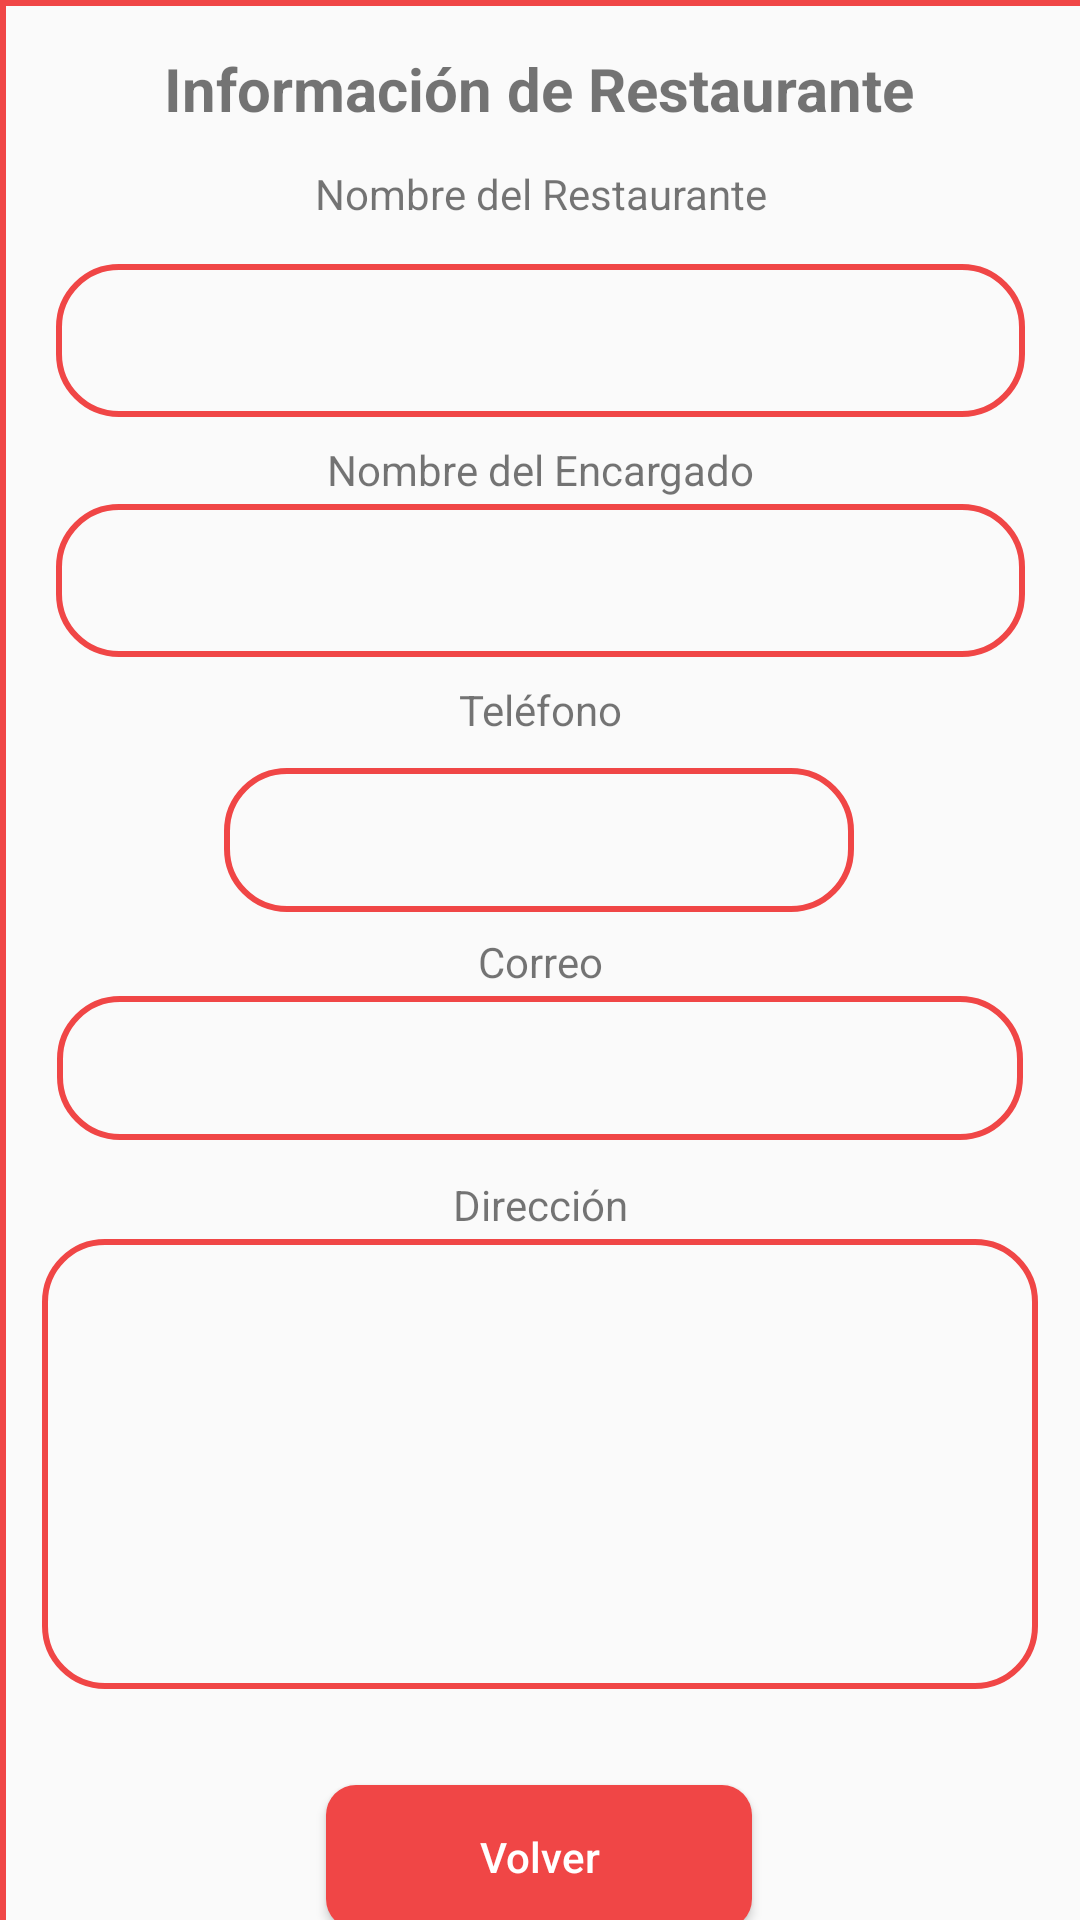

Produce the Android XML layout that renders to this screen, including the resource entries it uses.
<!-- AndroidManifest.xml: application theme Theme.EATSDelivery -->
<!-- res/layout/activity_rest_info_gerente.xml -->
<?xml version="1.0" encoding="utf-8"?>
<androidx.constraintlayout.widget.ConstraintLayout xmlns:android="http://schemas.android.com/apk/res/android"
    xmlns:app="http://schemas.android.com/apk/res-auto"
    xmlns:tools="http://schemas.android.com/tools"
    android:layout_width="match_parent"
    android:layout_height="match_parent">

    <ImageView
        android:id="@+id/imageView18"
        android:layout_width="407dp"
        android:layout_height="726dp"
        app:layout_constraintStart_toStartOf="parent"
        app:layout_constraintTop_toTopOf="parent"
        app:srcCompat="@drawable/squarebox" />

    <Button
        android:id="@+id/button64"
        android:layout_width="142dp"
        android:layout_height="48dp"
        android:layout_marginTop="32dp"
        android:background="@drawable/custom_button"
        android:onClick="back"
        android:text="@string/back"
        android:textAllCaps="false"
        android:textColor="#ffff"
        app:layout_constraintEnd_toEndOf="parent"
        app:layout_constraintHorizontal_bias="0.498"
        app:layout_constraintStart_toStartOf="parent"
        app:layout_constraintTop_toBottomOf="@+id/editTextTextPostalAddress3" />

    <TextView
        android:id="@+id/textView41"
        android:layout_width="115dp"
        android:layout_height="21dp"
        android:layout_marginTop="12dp"
        android:text="Dirección"
        android:textAlignment="center"
        android:textSize="14sp"
        app:layout_constraintEnd_toEndOf="parent"
        app:layout_constraintStart_toStartOf="parent"
        app:layout_constraintTop_toBottomOf="@+id/editTextTextEmailAddress3" />

    <EditText
        android:id="@+id/editTextTextPostalAddress3"
        android:layout_width="332dp"
        android:layout_height="150dp"
        android:background="@drawable/box"
        android:ems="10"
        android:gravity="center"
        android:inputType="textPostalAddress"
        android:minHeight="48dp"
        app:layout_constraintEnd_toEndOf="parent"
        app:layout_constraintStart_toStartOf="parent"
        app:layout_constraintTop_toBottomOf="@+id/textView41"
        tools:ignore="SpeakableTextPresentCheck" />

    <EditText
        android:id="@+id/editTextPhone3"
        android:layout_width="wrap_content"
        android:layout_height="wrap_content"
        android:layout_marginTop="8dp"
        android:background="@drawable/box"
        android:ems="10"
        android:gravity="center"
        android:inputType="phone"
        android:minHeight="48dp"
        app:layout_constraintEnd_toEndOf="parent"
        app:layout_constraintHorizontal_bias="0.497"
        app:layout_constraintStart_toStartOf="parent"
        app:layout_constraintTop_toBottomOf="@+id/textView39"
        tools:ignore="SpeakableTextPresentCheck" />

    <TextView
        android:id="@+id/textView40"
        android:layout_width="115dp"
        android:layout_height="21dp"
        android:layout_marginTop="7dp"
        android:text="Correo"
        android:textAlignment="center"
        android:textSize="14sp"
        app:layout_constraintEnd_toEndOf="parent"
        app:layout_constraintStart_toStartOf="parent"
        app:layout_constraintTop_toBottomOf="@+id/editTextPhone3" />

    <EditText
        android:id="@+id/editTextTextEmailAddress3"
        android:layout_width="322dp"
        android:layout_height="48dp"
        android:background="@drawable/box"
        android:ems="10"
        android:gravity="center"
        android:inputType="textEmailAddress"
        android:minHeight="48dp"
        app:layout_constraintEnd_toEndOf="parent"
        app:layout_constraintStart_toStartOf="parent"
        app:layout_constraintTop_toBottomOf="@+id/textView40"
        tools:ignore="SpeakableTextPresentCheck" />

    <TextView
        android:id="@+id/textView39"
        android:layout_width="115dp"
        android:layout_height="21dp"
        android:layout_marginTop="8dp"
        android:text="Teléfono"
        android:textAlignment="center"
        android:textSize="14sp"
        app:layout_constraintEnd_toEndOf="parent"
        app:layout_constraintStart_toStartOf="parent"
        app:layout_constraintTop_toBottomOf="@+id/editTextTextPersonName7" />

    <EditText
        android:id="@+id/editTextTextPersonName6"
        android:layout_width="323dp"
        android:layout_height="51dp"
        android:layout_marginTop="12dp"
        android:background="@drawable/box"
        android:ems="10"
        android:gravity="center"
        android:inputType="textPersonName"
        android:minHeight="48dp"
        app:layout_constraintEnd_toEndOf="parent"
        app:layout_constraintStart_toStartOf="parent"
        app:layout_constraintTop_toBottomOf="@+id/textView37"
        tools:ignore="SpeakableTextPresentCheck" />

    <EditText
        android:id="@+id/editTextTextPersonName7"
        android:layout_width="323dp"
        android:layout_height="51dp"
        android:background="@drawable/box"
        android:ems="10"
        android:gravity="center"
        android:inputType="textPersonName"
        android:minHeight="48dp"
        app:layout_constraintEnd_toEndOf="parent"
        app:layout_constraintStart_toStartOf="parent"
        app:layout_constraintTop_toBottomOf="@+id/textView38"
        tools:ignore="SpeakableTextPresentCheck" />

    <TextView
        android:id="@+id/textView36"
        android:layout_width="wrap_content"
        android:layout_height="wrap_content"
        android:layout_marginTop="16dp"
        android:text="Información de Restaurante"
        android:textSize="20sp"
        android:textStyle="bold"
        app:layout_constraintEnd_toEndOf="parent"
        app:layout_constraintHorizontal_bias="0.497"
        app:layout_constraintStart_toStartOf="parent"
        app:layout_constraintTop_toTopOf="parent" />

    <TextView
        android:id="@+id/textView37"
        android:layout_width="196dp"
        android:layout_height="21dp"
        android:layout_marginTop="12dp"
        android:text="Nombre del Restaurante"
        android:textAlignment="center"
        android:textSize="14sp"
        app:layout_constraintEnd_toEndOf="parent"
        app:layout_constraintStart_toStartOf="parent"
        app:layout_constraintTop_toBottomOf="@+id/textView36" />

    <TextView
        android:id="@+id/textView38"
        android:layout_width="196dp"
        android:layout_height="21dp"
        android:layout_marginTop="8dp"
        android:text="Nombre del Encargado"
        android:textAlignment="center"
        android:textSize="14sp"
        app:layout_constraintEnd_toEndOf="parent"
        app:layout_constraintStart_toStartOf="parent"
        app:layout_constraintTop_toBottomOf="@+id/editTextTextPersonName6" />
</androidx.constraintlayout.widget.ConstraintLayout>
<!-- resources referenced by this layout -->
<resources>
  <!-- drawable box (drawable) -->
  <?xml version="1.0" encoding="utf-8"?>
  <selector xmlns:android="http://schemas.android.com/apk/res/android">
      <item>
          <shape android:shape="rectangle">
              <solid android:color="@android:color/transparent"/>
              <stroke android:width="2dp" android:color="@color/Button"/>
              <corners android:radius="20dp"/>
          </shape>
      </item>
  </selector>
  <!-- drawable custom_button (drawable) -->
  <?xml version="1.0" encoding="utf-8"?>
  <shape xmlns:android="http://schemas.android.com/apk/res/android" android:shape="rectangle">
      <solid android:color="#F04646"/>
      <corners
          android:radius="10dp"/>
  </shape>
  <!-- drawable squarebox (drawable) -->
  <?xml version="1.0" encoding="utf-8"?>
  <selector xmlns:android="http://schemas.android.com/apk/res/android">
      <item>
          <shape android:shape="rectangle">
              <solid android:color="@android:color/transparent"/>
              <stroke android:width="2dp" android:color="@color/Button"/>
  
          </shape>
      </item>
  </selector>
  <string name="back">Volver</string>
  <style name="Theme.EATSDelivery" parent="Theme.AppCompat.DayNight.NoActionBar">
          
          <item name="colorPrimary">@color/purple_500</item>
          <item name="colorPrimaryVariant">@color/purple_700</item>
          <item name="colorOnPrimary">@color/white</item>
          
          <item name="colorSecondary">@color/teal_200</item>
          <item name="colorSecondaryVariant">@color/teal_700</item>
          <item name="colorOnSecondary">@color/black</item>
          
          <item name="android:statusBarColor" tools:targetApi="l">?attr/colorPrimaryVariant</item>
          
      </style>
  <color name="Button">#F04646</color>
  <color name="purple_500">#FF6200EE</color>
  <color name="purple_700">#FF3700B3</color>
  <color name="white">#FFFFFFFF</color>
  <color name="teal_200">#FF03DAC5</color>
  <color name="teal_700">#FF018786</color>
  <color name="black">#FF000000</color>
</resources>
